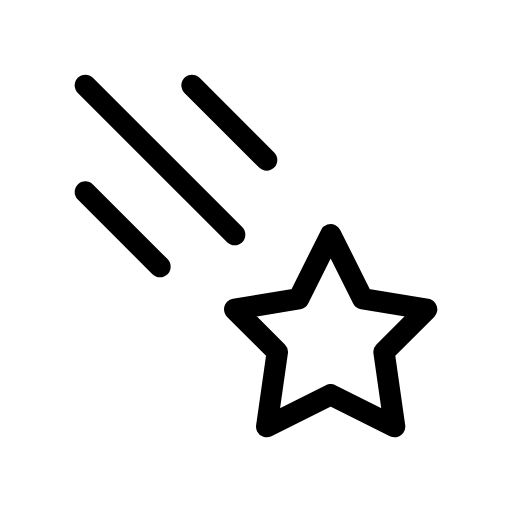
t = 0.00 s
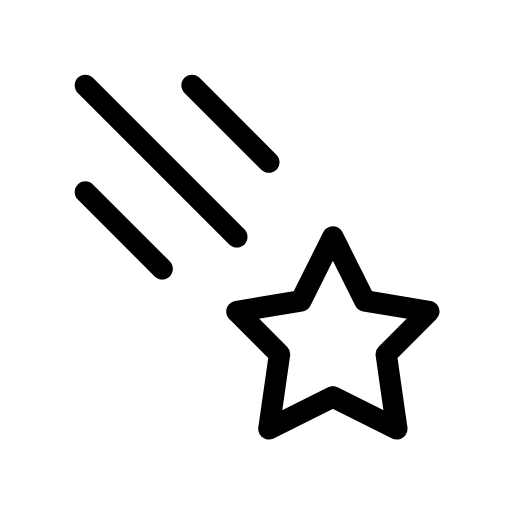
t = 0.25 s
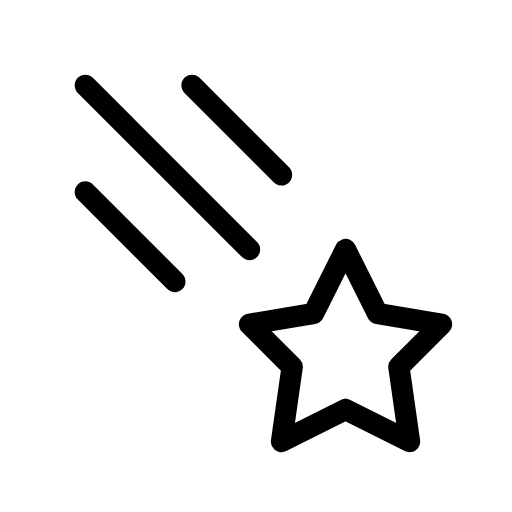
t = 0.75 s
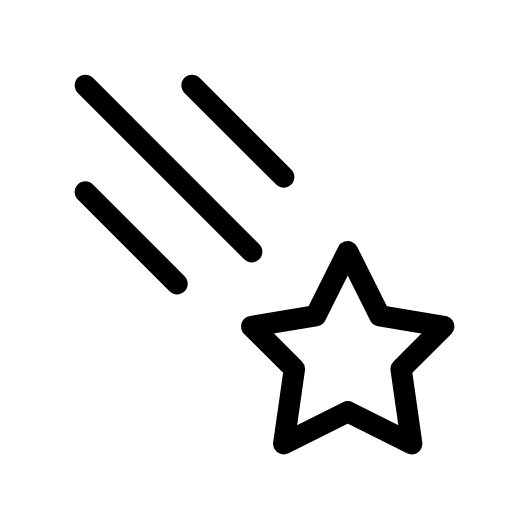
t = 1.00 s
t = 1.25 s: frame unchanged from t = 0.75 s, image omitted
t = 1.75 s: frame unchanged from t = 0.25 s, image omitted

The animated SVG that drew these frames (rendered in a browser with its animation timeline set to each time). Animation: 4 SMIL elements (animate=3,animateTransform=1); one cycle of 2.00 s, repeats indefinitely.

<svg xmlns="http://www.w3.org/2000/svg" width="24" height="24" viewBox="0 0 24 24" fill="none" stroke="currentColor"
     stroke-width="1" stroke-linecap="round" stroke-linejoin="round"
     class="icon icon-tabler icons-tabler-animated icon-tabler-comet">
    <path stroke="none" d="M0 0h24v24H0z" fill="none"/>
    <g>
        <animateTransform attributeName="transform" type="translate" values="0 0;0.8 0.8;0 0" dur="2s" repeatCount="indefinite" keyTimes="0;0.5;1" calcMode="spline" keySplines="0.42 0 0.58 1;0.42 0 0.58 1"/>
        <path d="M15.5 18.5l-3 1.5l.5 -3.5l-2 -2l3 -.5l1.5 -3l1.5 3l3 .5l-2 2l.5 3.5l-3 -1.5"/>
    </g>
    <path d="M4 4l7 7">
        <animate attributeName="d" values="M4 4l7 7;M4 4l7.8 7.8;M4 4l7 7" dur="2s" repeatCount="indefinite" keyTimes="0;0.5;1" calcMode="spline" keySplines="0.42 0 0.58 1;0.42 0 0.58 1"/>
    </path>
    <path d="M9 4l3.5 3.5">
        <animate attributeName="d" values="M9 4l3.5 3.5;M9 4l4.3 4.3;M9 4l3.5 3.5" dur="2s" repeatCount="indefinite" keyTimes="0;0.5;1" calcMode="spline" keySplines="0.42 0 0.58 1;0.42 0 0.58 1"/>
    </path>
    <path d="M4 9l3.5 3.5">
        <animate attributeName="d" values="M4 9l3.5 3.5;M4 9l4.3 4.3;M4 9l3.5 3.5" dur="2s" repeatCount="indefinite" keyTimes="0;0.5;1" calcMode="spline" keySplines="0.42 0 0.58 1;0.42 0 0.58 1"/>
    </path>
</svg>
